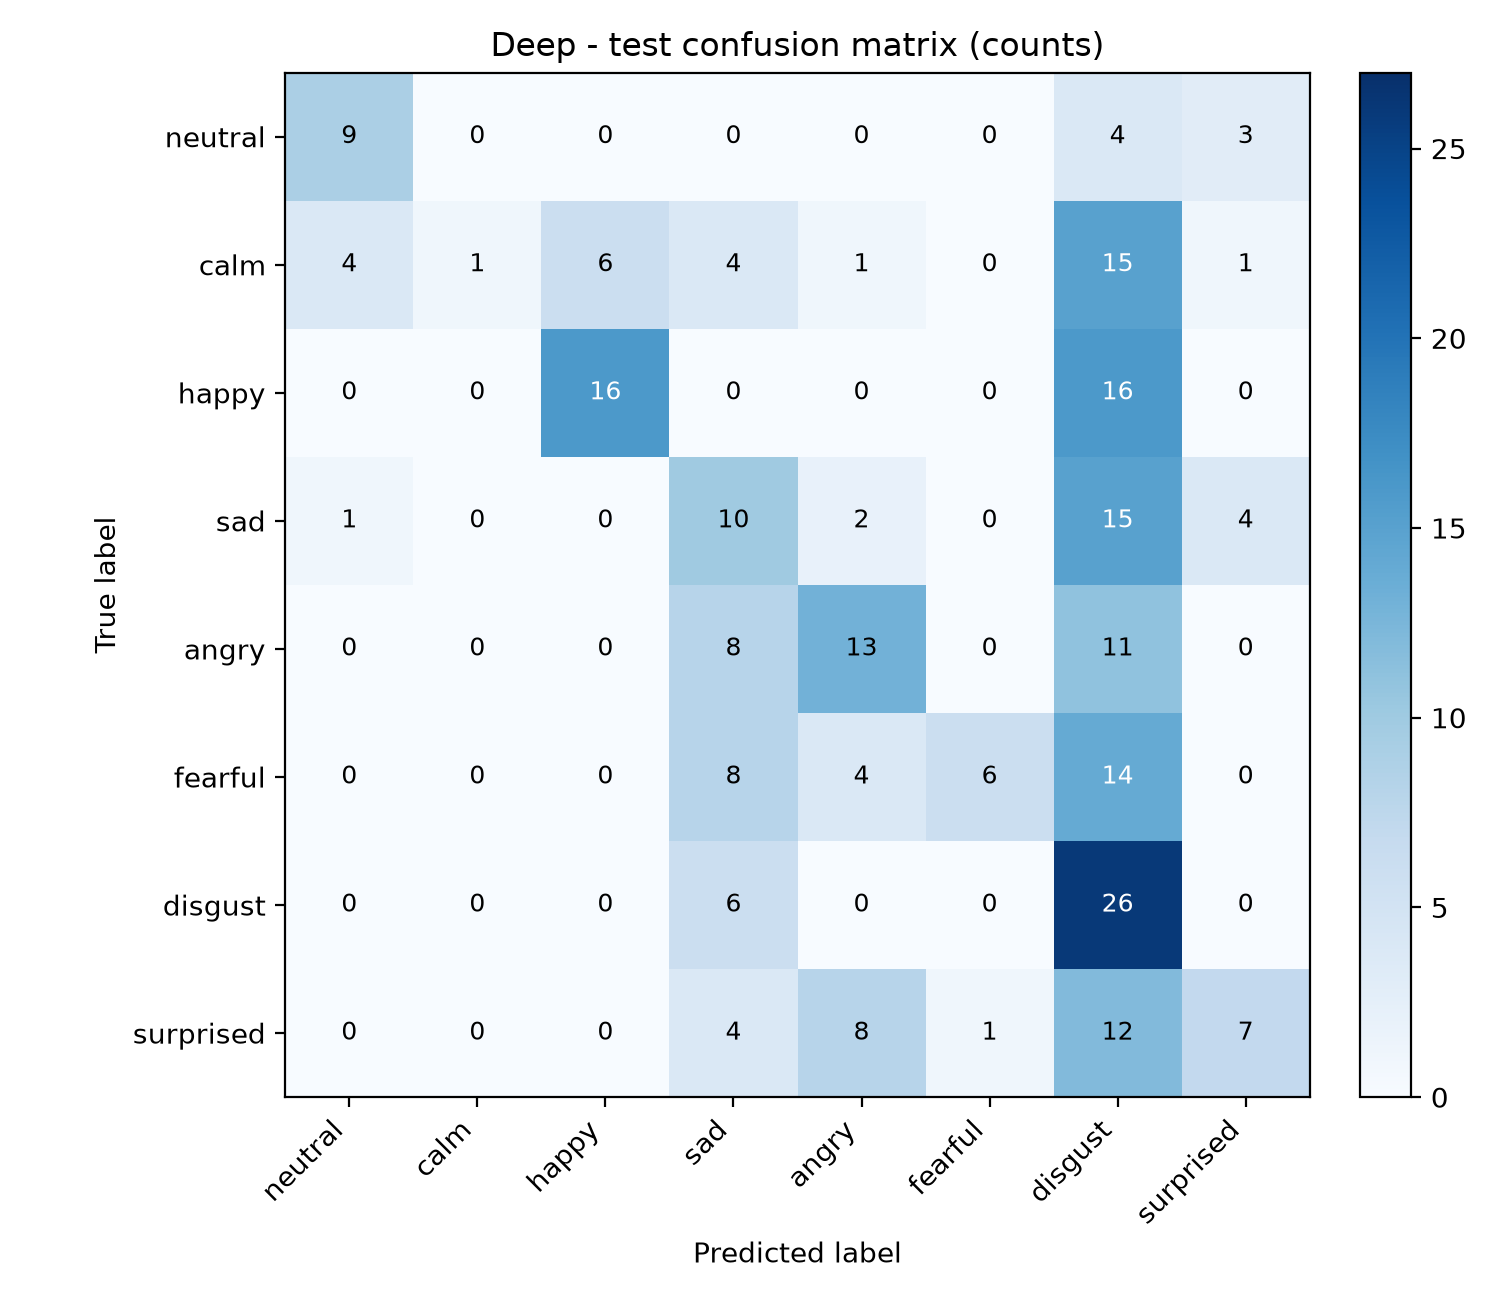

Source data for this figure (header and first rows):
true_label \ predicted_label, neutral, calm, happy, sad, angry, fearful, disgust, surprised
neutral, 9, 0, 0, 0, 0, 0, 4, 3
calm, 4, 1, 6, 4, 1, 0, 15, 1
happy, 0, 0, 16, 0, 0, 0, 16, 0
sad, 1, 0, 0, 10, 2, 0, 15, 4
angry, 0, 0, 0, 8, 13, 0, 11, 0
fearful, 0, 0, 0, 8, 4, 6, 14, 0
disgust, 0, 0, 0, 6, 0, 0, 26, 0
surprised, 0, 0, 0, 4, 8, 1, 12, 7
